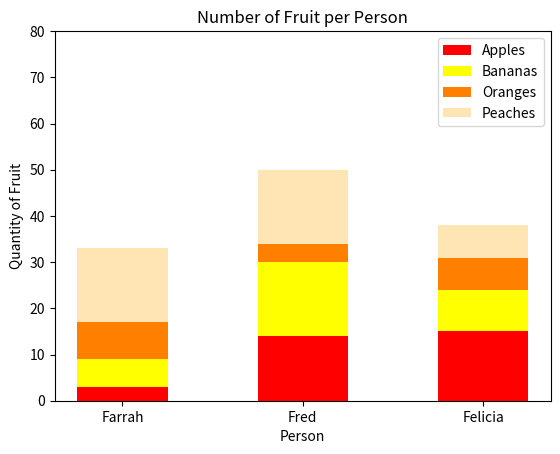

The matplotlib source for this figure:
#!/usr/bin/env python3
import numpy as np
import matplotlib.pyplot as plt

np.random.seed(5)
fruit = np.random.randint(0, 20, (4, 3))

colors = ['red', 'yellow', '#ff8000', '#ffe5b4']


fig, ax = plt.subplots()

ax.bar([0, 1, 2], fruit[0], color=colors[0], width=0.5, label="Apples")
ax.bar([0, 1, 2], fruit[1], color=colors[1], width=0.5, bottom=fruit[0], label="Bananas")
ax.bar([0, 1, 2], fruit[2], color=colors[2], width=0.5, bottom=fruit[0] + fruit[1], label="Oranges")
ax.bar([0, 1, 2], fruit[3], color=colors[3], width=0.5, bottom=fruit[0] + fruit[1] + fruit[2], label="Peaches")


ax.set_xlabel("Person")
ax.set_ylabel("Quantity of Fruit")
ax.set_title("Number of Fruit per Person")
ax.set_xticks([0, 1, 2])
ax.set_xticklabels(['Farrah', 'Fred', 'Felicia'])
ax.set_yticks(np.arange(0, 81, 10))
ax.legend()

plt.show()
